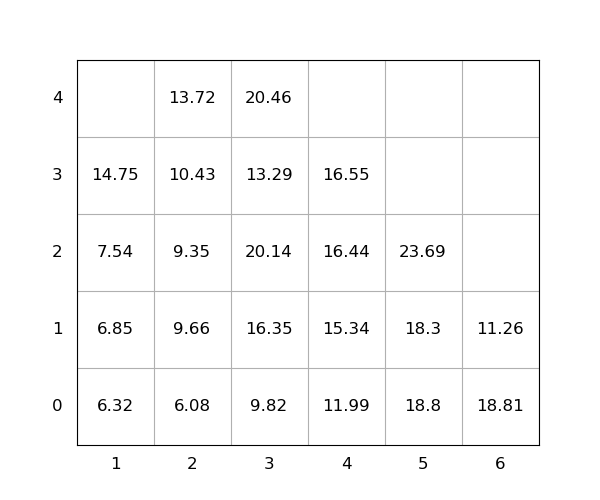

The table this chart was drawn from, first rows:
idx, loc_x, loc_y, loc_z, weight, group, score, seq, reloc, size(ft)
1, 3, 0, 0, 9.82, 0, 9.82, 1, 1.0, 20
2, 3, 0, 1, 16.35, 0, 16.35, 2, 1.0, 20
3, 3, 0, 2, 20.14, 0, 20.14, 3, 1.0, 20
4, 2, 0, 0, 6.08, 0, 6.08, 4, 1.0, 20
5, 6, 0, 0, 18.81, 0, 18.81, 5, 1.0, 20
6, 4, 0, 0, 11.99, 0, 11.99, 6, 0, 20
7, 3, 0, 3, 13.29, 0, 13.29, 7, 1.0, 20
8, 2, 0, 1, 9.66, 0, 9.66, 8, 1.0, 20
9, 2, 0, 2, 9.35, 0, 9.35, 9, 1.0, 20
10, 1, 0, 0, 6.32, 0, 6.32, 10, 0, 20
11, 2, 0, 3, 10.43, 0, 10.43, 11, 1.0, 20
12, 5, 0, 0, 18.8, 0, 18.8, 12, 1.0, 20
13, 5, 0, 1, 18.3, 0, 18.3, 13, 1.0, 20
14, 2, 0, 4, 13.72, 0, 13.72, 14, 1.0, 20
15, 4, 0, 1, 15.34, 0, 15.34, 15, 0, 20
16, 5, 0, 2, 23.69, 0, 23.69, 16, 1.0, 20
17, 3, 0, 4, 20.46, 0, 20.46, 17, 1.0, 20
18, 4, 0, 2, 16.44, 0, 16.44, 18, 0, 20
19, 4, 0, 3, 16.55, 0, 16.55, 19, 0, 20
20, 1, 0, 1, 6.85, 0, 6.85, 20, 0, 20
21, 1, 0, 2, 7.54, 0, 7.54, 21, 0, 20
22, 6, 0, 1, 11.26, 0, 11.26, 22, 1.0, 20
23, 1, 0, 3, 14.75, 0, 14.75, 23, 0, 20
